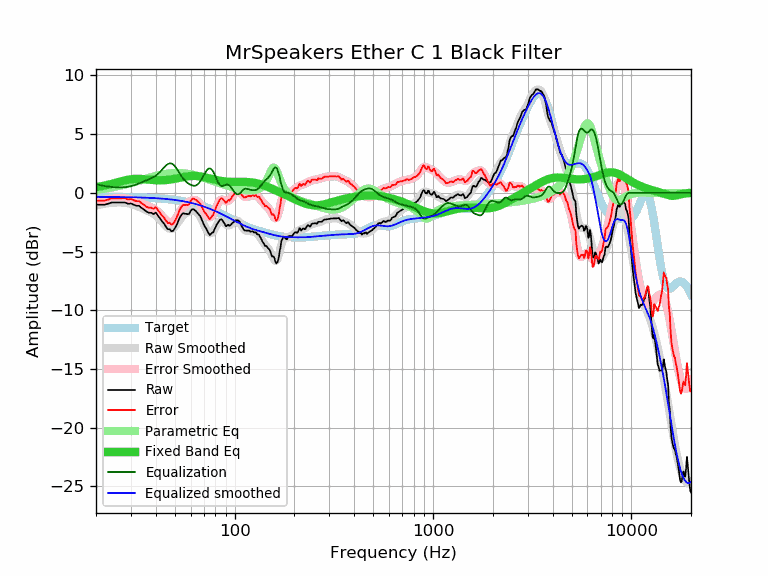

The file beside this chart, header and first rows:
frequency, raw, error, smoothed, error_smoothed, equalization, parametric_eq, equalized_raw, equalized_smoothed, target
20, -1.01, -0.67, -1.07, -0.72, 0.72, 0.48, -0.29, -0.35, -0.35
21, -1.01, -0.67, -1.00, -0.65, 0.65, 0.54, -0.36, -0.35, -0.35
22, -1.01, -0.66, -0.94, -0.59, 0.59, 0.61, -0.43, -0.35, -0.35
23, -0.93, -0.58, -0.89, -0.54, 0.54, 0.69, -0.40, -0.35, -0.35
24, -0.82, -0.47, -0.85, -0.50, 0.50, 0.76, -0.32, -0.35, -0.35
25, -0.82, -0.47, -0.83, -0.47, 0.47, 0.84, -0.35, -0.36, -0.36
26, -0.82, -0.46, -0.82, -0.46, 0.46, 0.92, -0.36, -0.36, -0.36
27, -0.82, -0.46, -0.83, -0.46, 0.46, 0.99, -0.36, -0.36, -0.36
28, -0.82, -0.46, -0.85, -0.48, 0.48, 1.06, -0.34, -0.37, -0.37
29, -0.93, -0.56, -0.89, -0.52, 0.52, 1.11, -0.42, -0.37, -0.37
30, -0.90, -0.53, -0.95, -0.57, 0.57, 1.15, -0.33, -0.38, -0.38
31, -1.01, -0.63, -1.02, -0.64, 0.64, 1.18, -0.38, -0.38, -0.38
32, -1.10, -0.71, -1.11, -0.72, 0.72, 1.19, -0.39, -0.39, -0.39
33, -1.10, -0.71, -1.20, -0.80, 0.80, 1.19, -0.30, -0.39, -0.39
34, -1.30, -0.90, -1.30, -0.90, 0.90, 1.18, -0.41, -0.40, -0.40
35, -1.44, -1.03, -1.39, -0.98, 0.98, 1.16, -0.46, -0.41, -0.41
36, -1.61, -1.20, -1.49, -1.07, 1.07, 1.14, -0.54, -0.42, -0.42
37, -1.69, -1.27, -1.58, -1.15, 1.15, 1.12, -0.54, -0.43, -0.43
38, -1.70, -1.27, -1.68, -1.24, 1.24, 1.10, -0.46, -0.44, -0.44
39, -1.81, -1.37, -1.79, -1.34, 1.34, 1.09, -0.47, -0.45, -0.45
40, -1.67, -1.22, -1.92, -1.46, 1.46, 1.07, -0.21, -0.46, -0.46
41, -1.93, -1.47, -2.07, -1.61, 1.61, 1.07, -0.33, -0.47, -0.47
42, -2.16, -1.68, -2.26, -1.78, 1.78, 1.06, -0.39, -0.48, -0.48
43, -2.42, -1.93, -2.45, -1.96, 1.96, 1.07, -0.46, -0.49, -0.49
44, -2.60, -2.10, -2.66, -2.15, 2.15, 1.07, -0.45, -0.51, -0.51
45, -2.87, -2.35, -2.84, -2.32, 2.32, 1.09, -0.56, -0.52, -0.52
46, -3.10, -2.57, -2.98, -2.44, 2.44, 1.10, -0.66, -0.54, -0.54
47, -3.09, -2.54, -3.06, -2.51, 2.51, 1.12, -0.58, -0.55, -0.55
48, -3.27, -2.70, -3.07, -2.50, 2.50, 1.14, -0.77, -0.57, -0.57
49, -3.22, -2.64, -3.00, -2.41, 2.41, 1.17, -0.81, -0.59, -0.59
50, -3.00, -2.40, -2.87, -2.26, 2.26, 1.20, -0.74, -0.61, -0.61
51, -2.73, -2.11, -2.69, -2.06, 2.06, 1.23, -0.67, -0.63, -0.63
52, -2.40, -1.76, -2.48, -1.84, 1.84, 1.26, -0.57, -0.65, -0.65
53, -2.06, -1.39, -2.28, -1.61, 1.61, 1.29, -0.46, -0.67, -0.67
54, -1.86, -1.17, -2.09, -1.40, 1.40, 1.31, -0.47, -0.69, -0.69
55, -1.73, -1.02, -1.93, -1.21, 1.21, 1.34, -0.52, -0.71, -0.71
56, -1.78, -1.04, -1.80, -1.06, 1.06, 1.37, -0.72, -0.74, -0.74
57, -1.78, -1.02, -1.70, -0.94, 0.94, 1.39, -0.85, -0.76, -0.76
58, -1.82, -1.03, -1.63, -0.84, 0.84, 1.41, -0.99, -0.79, -0.79
59, -1.78, -0.97, -1.57, -0.75, 0.75, 1.42, -1.03, -0.82, -0.82
60, -1.54, -0.70, -1.53, -0.69, 0.69, 1.43, -0.86, -0.85, -0.85
61, -1.39, -0.52, -1.51, -0.63, 0.63, 1.44, -0.76, -0.87, -0.87
62, -1.39, -0.49, -1.51, -0.60, 0.60, 1.44, -0.79, -0.90, -0.90
63, -1.49, -0.56, -1.54, -0.61, 0.61, 1.44, -0.89, -0.93, -0.93
64, -1.58, -0.62, -1.61, -0.64, 0.64, 1.43, -0.94, -0.97, -0.97
65, -1.71, -0.71, -1.71, -0.71, 0.71, 1.43, -1.00, -1.00, -1.00
66, -1.85, -0.82, -1.86, -0.83, 0.83, 1.41, -1.03, -1.03, -1.03
67, -1.98, -0.92, -2.04, -0.97, 0.97, 1.40, -1.01, -1.07, -1.07
68, -2.21, -1.11, -2.25, -1.15, 1.15, 1.38, -1.07, -1.10, -1.10
69, -2.46, -1.33, -2.47, -1.34, 1.34, 1.36, -1.13, -1.14, -1.14
70, -2.72, -1.55, -2.70, -1.53, 1.53, 1.34, -1.20, -1.17, -1.17
71, -2.92, -1.71, -2.92, -1.71, 1.71, 1.31, -1.21, -1.21, -1.21
72, -3.07, -1.83, -3.11, -1.87, 1.87, 1.29, -1.21, -1.25, -1.25
73, -3.27, -1.99, -3.27, -1.99, 1.99, 1.26, -1.28, -1.28, -1.28
74, -3.46, -2.14, -3.38, -2.06, 2.06, 1.24, -1.40, -1.32, -1.32
75, -3.60, -2.24, -3.44, -2.08, 2.08, 1.21, -1.52, -1.36, -1.36
76, -3.49, -2.09, -3.44, -2.04, 2.04, 1.19, -1.45, -1.40, -1.40
77, -3.39, -1.95, -3.38, -1.94, 1.94, 1.17, -1.45, -1.44, -1.44
78, -3.36, -1.88, -3.27, -1.79, 1.79, 1.15, -1.57, -1.48, -1.48
79, -3.13, -1.61, -3.12, -1.60, 1.60, 1.12, -1.53, -1.52, -1.52
... 553 more rows
